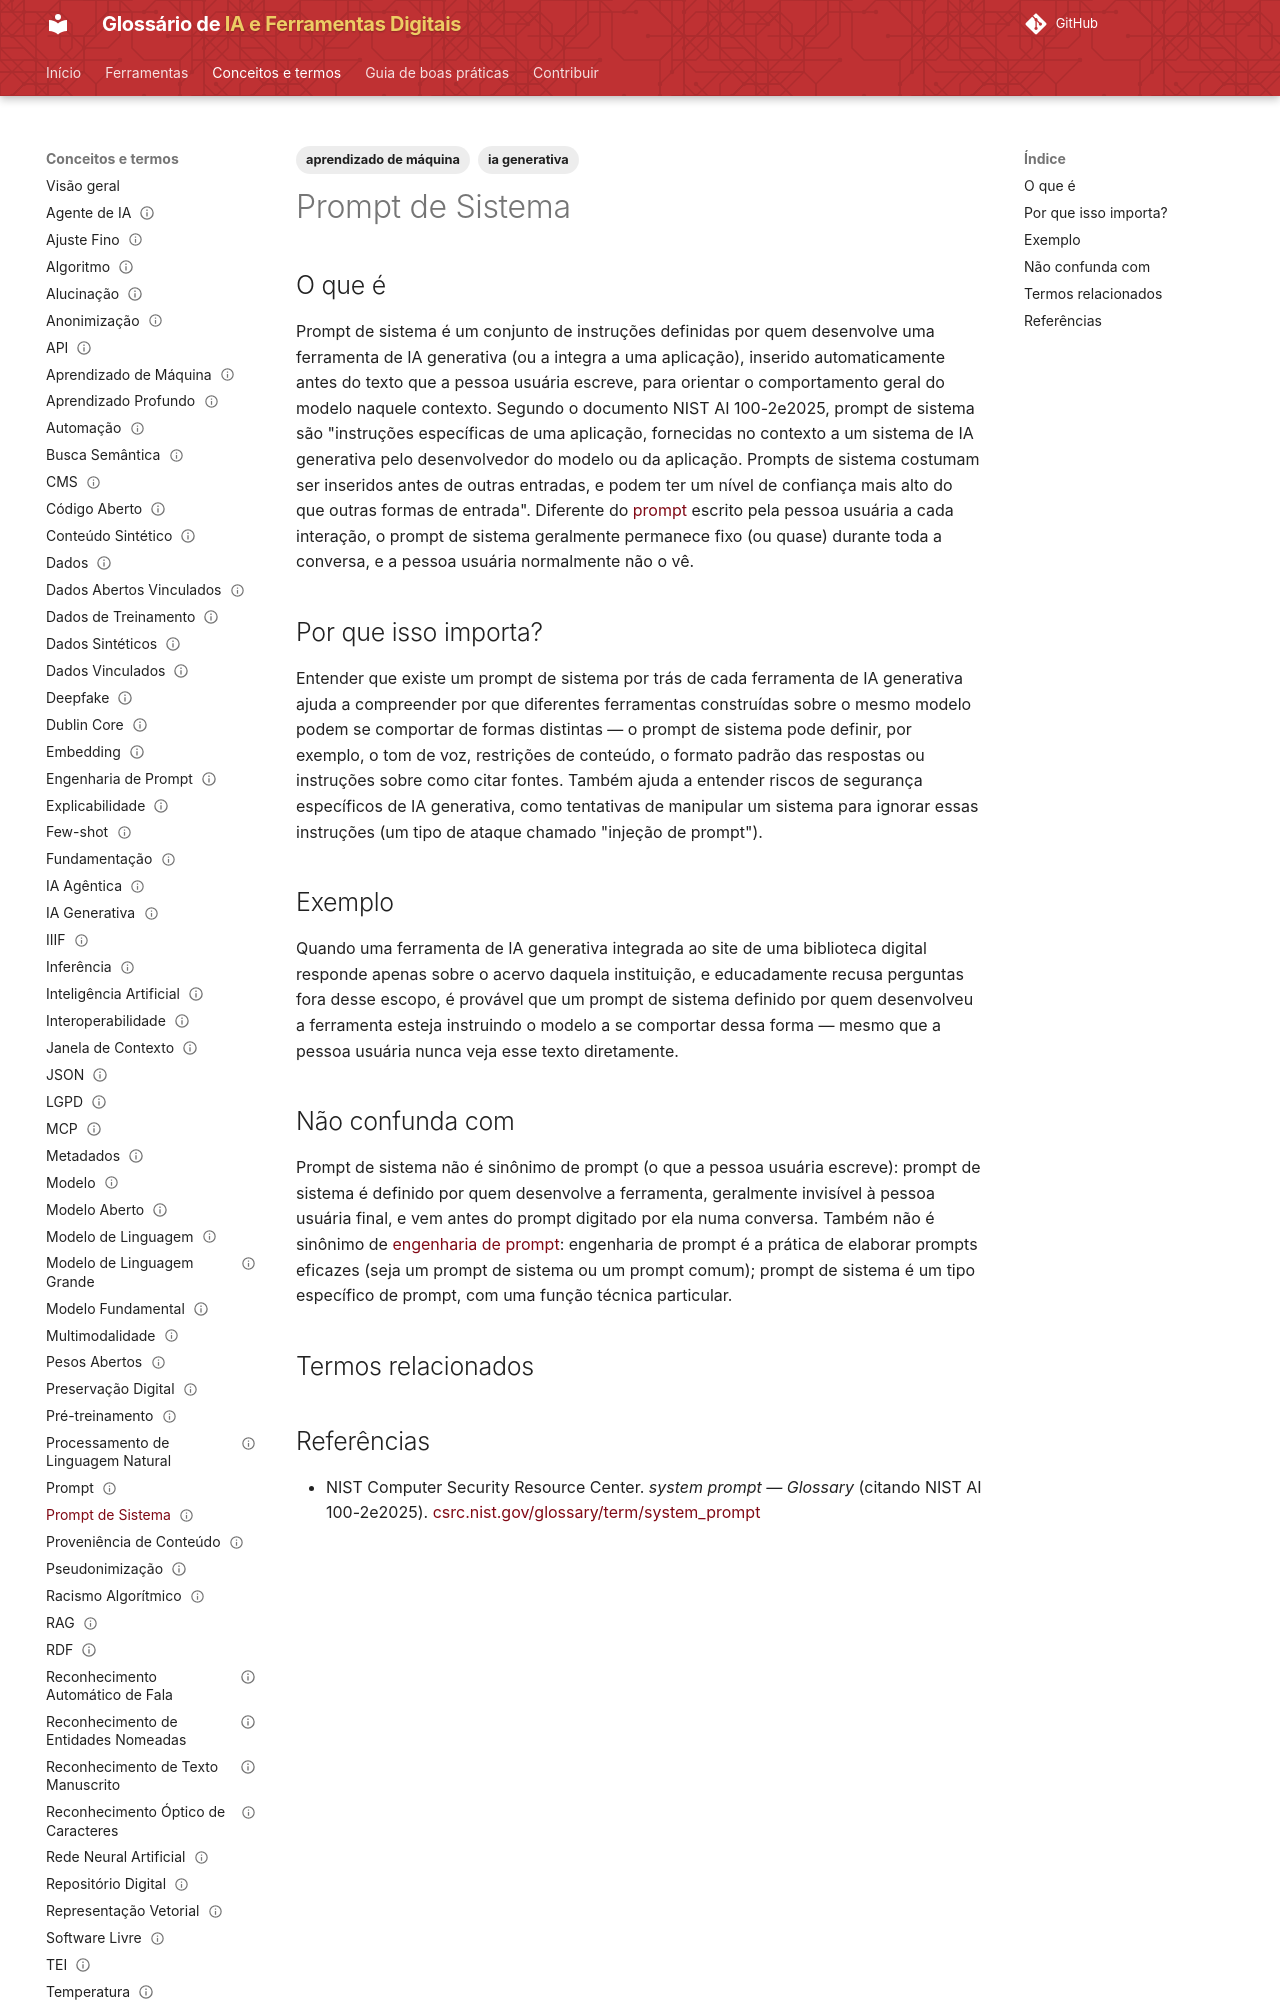

repository: lucchesia/iaguia-coc-fiocruz · page: conceitos/prompt-de-sistema/index.html · generator: mkdocs

---
title: "System Prompt"
title_pt: "Prompt de Sistema"
slug: "prompt-de-sistema"

entry_type: "conceito"
concept_type: "conceito"

category: "interação com modelos"

tags:
  - ia generativa
  - aprendizado de máquina

aliases:
  - "system prompt"
  - "prompt do sistema"

related_terms:
  - prompt
prerequisites:
  - prompt

references:
  - title: "system prompt — Glossary | NIST Computer Security Resource Center (citando NIST AI 100-2e2025)"
    url: "https://csrc.nist.gov/glossary/term/system_prompt"
    type: "glossário técnico institucional"

status: "publicado"
reviewed: true
last_reviewed: "2026-08-21"
---

# Prompt de Sistema

## O que é

Prompt de sistema é um conjunto de instruções definidas por quem desenvolve uma ferramenta de IA generativa (ou a integra a uma aplicação), inserido automaticamente antes do texto que a pessoa usuária escreve, para orientar o comportamento geral do modelo naquele contexto. Segundo o documento NIST AI 100-2e2025, prompt de sistema são "instruções específicas de uma aplicação, fornecidas no contexto a um sistema de IA generativa pelo desenvolvedor do modelo ou da aplicação. Prompts de sistema costumam ser inseridos antes de outras entradas, e podem ter um nível de confiança mais alto do que outras formas de entrada". Diferente do [prompt](prompt.md) escrito pela pessoa usuária a cada interação, o prompt de sistema geralmente permanece fixo (ou quase) durante toda a conversa, e a pessoa usuária normalmente não o vê.

## Por que isso importa?

Entender que existe um prompt de sistema por trás de cada ferramenta de IA generativa ajuda a compreender por que diferentes ferramentas construídas sobre o mesmo modelo podem se comportar de formas distintas — o prompt de sistema pode definir, por exemplo, o tom de voz, restrições de conteúdo, o formato padrão das respostas ou instruções sobre como citar fontes. Também ajuda a entender riscos de segurança específicos de IA generativa, como tentativas de manipular um sistema para ignorar essas instruções (um tipo de ataque chamado "injeção de prompt").
